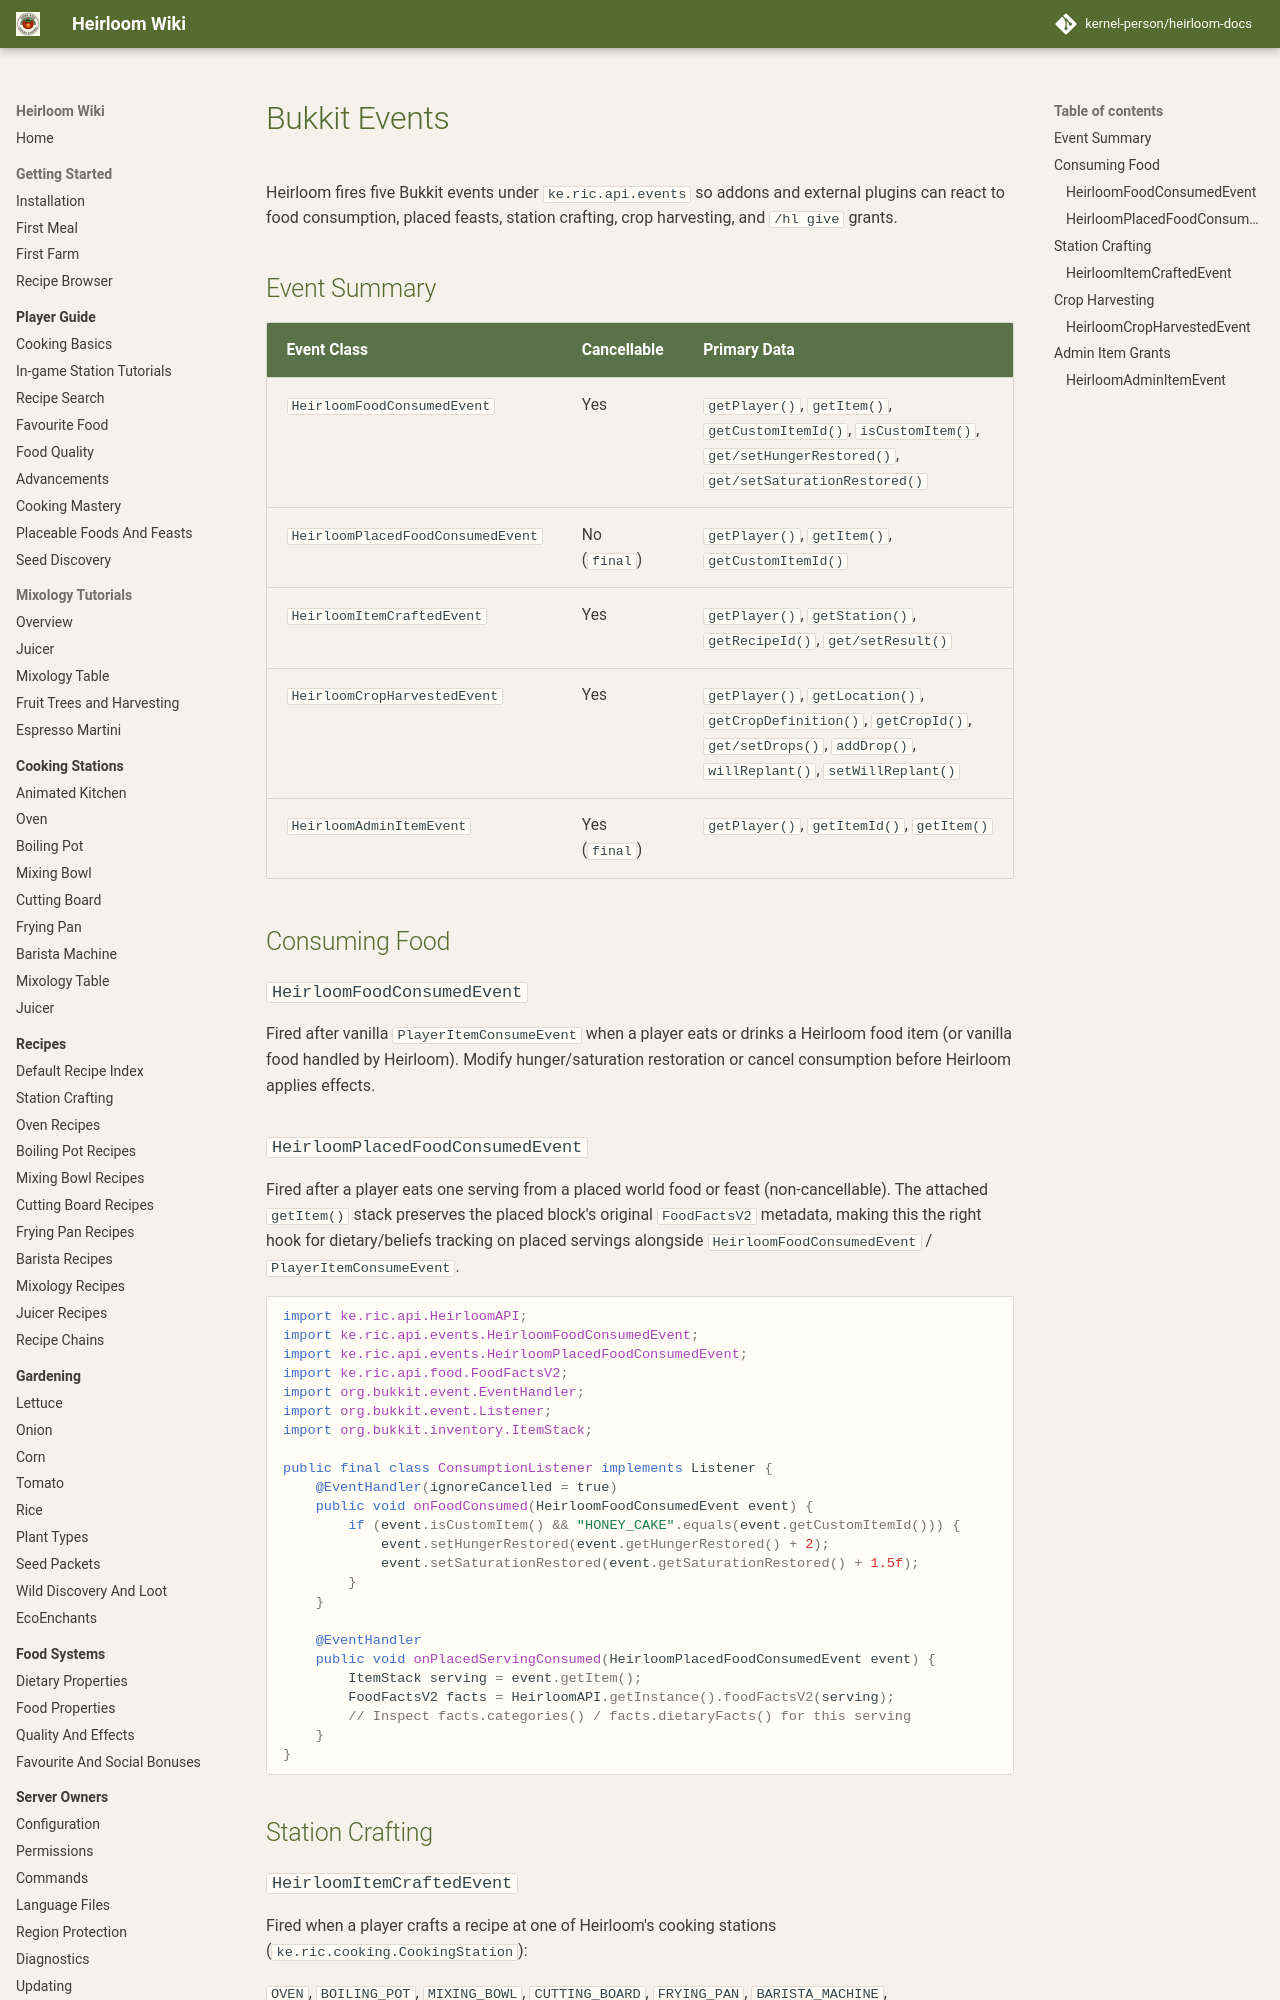

repository: kernel-person/heirloom-docs · page: developer/events/index.html · generator: mkdocs

# Bukkit Events

Heirloom fires five Bukkit events under `ke.ric.api.events` so addons and external plugins can react to food consumption, placed feasts, station crafting, crop harvesting, and `/hl give` grants.

## Event Summary

| Event Class | Cancellable | Primary Data |
| --- | --- | --- |
| `HeirloomFoodConsumedEvent` | Yes | `getPlayer()`, `getItem()`, `getCustomItemId()`, `isCustomItem()`, `get/setHungerRestored()`, `get/setSaturationRestored()` |
| `HeirloomPlacedFoodConsumedEvent` | No (`final`) | `getPlayer()`, `getItem()`, `getCustomItemId()` |
| `HeirloomItemCraftedEvent` | Yes | `getPlayer()`, `getStation()`, `getRecipeId()`, `get/setResult()` |
| `HeirloomCropHarvestedEvent` | Yes | `getPlayer()`, `getLocation()`, `getCropDefinition()`, `getCropId()`, `get/setDrops()`, `addDrop()`, `willReplant()`, `setWillReplant()` |
| `HeirloomAdminItemEvent` | Yes (`final`) | `getPlayer()`, `getItemId()`, `getItem()` |

## Consuming Food

### `HeirloomFoodConsumedEvent`

Fired after vanilla `PlayerItemConsumeEvent` when a player eats or drinks a Heirloom food item (or vanilla food handled by Heirloom). Modify hunger/saturation restoration or cancel consumption before Heirloom applies effects.
